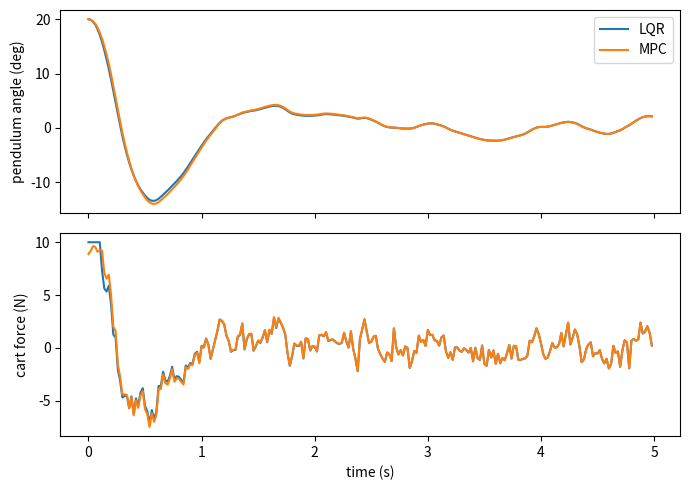

Generate this figure with matplotlib:
import numpy as np, matplotlib
matplotlib.use("Agg")
import matplotlib.pyplot as plt
from scipy.linalg import solve_discrete_are
from scipy.optimize import minimize
from scipy.signal import cont2discrete

# ---- 1. Model: cart mass M, pendulum point mass m on a rod of length l ----
M, m, l, g = 1.0, 0.2, 0.5, 9.81
dt = 0.02                       # 50 Hz control loop
U_MAX = 10.0                    # actuator limit (N)

# Linearized around upright, state x = [cart pos, cart vel, angle, angular vel]
A = np.array([[0, 1, 0, 0],
              [0, 0, -m*g/M, 0],
              [0, 0, 0, 1],
              [0, 0, (M+m)*g/(M*l), 0]])
B = np.array([[0], [1/M], [0], [-1/(M*l)]])
Ad, Bd, *_ = cont2discrete((A, B, np.eye(4), np.zeros((4, 1))), dt)

def plant(x, u):
    """Nonlinear cart-pole, one RK4 step (the 'real' system)."""
    def f(s):
        _, xd, th, thd = s
        sin, cos = np.sin(th), np.cos(th)
        m_real = 0.3; den = M + m_real*sin**2
        xdd = (u + m_real*sin*(l*thd**2 - g*cos)) / den
        thdd = (-u*cos - m_real*l*thd**2*sin*cos + (M+m_real)*g*sin) / (l*den)
        return np.array([xd, xdd, thd, thdd])
    k1 = f(x); k2 = f(x + dt/2*k1); k3 = f(x + dt/2*k2); k4 = f(x + dt*k3)
    return x + dt/6*(k1 + 2*k2 + 2*k3 + k4)

# ---- 2. LQR ----
Q = np.diag([10, 1, 100, 1]); R = np.array([[0.1]])
P = solve_discrete_are(Ad, Bd, Q, R)
K = np.linalg.solve(R + Bd.T @ P @ Bd, Bd.T @ P @ Ad)
def lqr(xhat, u_max=U_MAX):
    return float(np.clip((-K @ xhat)[0], -u_max, u_max))

# ---- 3. MPC with an explicit force limit (condensed QP, solved with SciPy) ----
N = 30                                   # horizon: 30 steps = 0.6 s
Sx = np.vstack([np.linalg.matrix_power(Ad, k) for k in range(1, N+1)])      # (4N x 4)
Su = np.zeros((4*N, N))                                                    # (4N x N)
for k in range(N):
    for j in range(k+1):
        Su[4*k:4*k+4, j] = (np.linalg.matrix_power(Ad, k-j) @ Bd).ravel()
Qbar = np.kron(np.eye(N), Q); Qbar[-4:, -4:] = P   # terminal cost = LQR's P
H = Su.T @ Qbar @ Su + np.kron(np.eye(N), R)
u_prev = np.zeros(N)
def mpc(xhat, u_max=U_MAX):
    global u_prev
    f = Su.T @ Qbar @ (Sx @ xhat)
    res = minimize(lambda U: U @ H @ U + 2*f @ U, u_prev, jac=lambda U: 2*(H @ U + f),
                   bounds=[(-u_max, u_max)]*N, method="L-BFGS-B")
    u_prev = np.r_[res.x[1:], res.x[-1]]          # warm start next step
    return float(res.x[0])

# ---- 4. Kalman filter: we only measure cart position and angle, with noise ----
C = np.array([[1, 0, 0, 0], [0, 0, 1, 0]])
Rn = np.diag([0.01**2, np.deg2rad(1.0)**2])   # sensor noise: 1 cm, 1 degree
Qn = 1e-4 * np.eye(4)                          # process noise
def kf_step(xhat, Pk, u, y):
    xhat = Ad @ xhat + (Bd * u).ravel(); Pk = Ad @ Pk @ Ad.T + Qn
    S = C @ Pk @ C.T + Rn; Kk = Pk @ C.T @ np.linalg.inv(S)
    xhat = xhat + Kk @ (y - C @ xhat); Pk = (np.eye(4) - Kk @ C) @ Pk
    return xhat, Pk

# ---- 5. Run both controllers from the same start (pendulum tilted 20 degrees) ----
def run(ctrl, u_max=U_MAX, start_deg=20, T=5.0, seed=0):
    global u_prev
    u_prev = np.zeros(N)
    rng = np.random.default_rng(seed)
    x = np.array([0, 0, np.deg2rad(start_deg), 0])
    y0 = C @ x + rng.multivariate_normal(np.zeros(2), Rn)
    xhat = np.array([y0[0], 0, y0[1], 0]); Pk = 0.1*np.eye(4)   # start the filter from the first reading
    log = []
    for i in range(int(T/dt)):
        y = C @ x + rng.multivariate_normal(np.zeros(2), Rn)   # noisy sensors
        u = ctrl(xhat, u_max)
        xhat, Pk = kf_step(xhat, Pk, u, y)
        log.append([i*dt, *x, u, *xhat]); x = plant(x, u)
    return np.array(log)    # columns: t, x, xdot, theta, thetadot, u, 4 estimates

def settling_time(log, tol_deg=3.0):
    th = np.rad2deg(np.abs(log[:, 3])); outside = np.where(th > tol_deg)[0]
    if len(outside) == 0: return 0.0
    if outside[-1] == len(log) - 1: return float("inf")   # never settled
    return log[outside[-1]+1, 0]

def balanced(log):
    return np.rad2deg(np.abs(log[-50:, 3])).max() < 5    # still upright in the last second

results = {name: run(c) for name, c in [("LQR", lqr), ("MPC", mpc)]}
for name, log in results.items():
    err = np.rad2deg(np.sqrt(np.mean((log[:, 8] - log[:, 3])**2)))
    print(f"{name}: settles within 3 deg in {settling_time(log):.2f} s, "
          f"peak force {np.abs(log[:, 5]).max():.1f} N, Kalman angle error (RMS) {err:.2f} deg")

# Force-limit sweep: the weakest motor each controller can still recover with
for name, c in [("LQR", lqr), ("MPC", mpc)]:
    ok = [u for u in np.arange(10.0, 4.5, -0.5) if balanced(run(c, u_max=u))]
    print(f"{name}: recovers from 20 deg with a force limit as low as {min(ok):.1f} N" if ok else f"{name}: never recovers")

fig, ax = plt.subplots(2, 1, figsize=(7, 5), sharex=True)
for name, log in results.items():
    ax[0].plot(log[:, 0], np.rad2deg(log[:, 3]), label=name)
    ax[1].plot(log[:, 0], log[:, 5], label=name)
ax[0].set_ylabel("pendulum angle (deg)"); ax[1].set_ylabel("cart force (N)"); ax[1].set_xlabel("time (s)")
ax[0].legend(); plt.tight_layout(); plt.savefig("lqr_vs_mpc_heavy.png", dpi=150)
print("saved lqr_vs_mpc_heavy.png")
